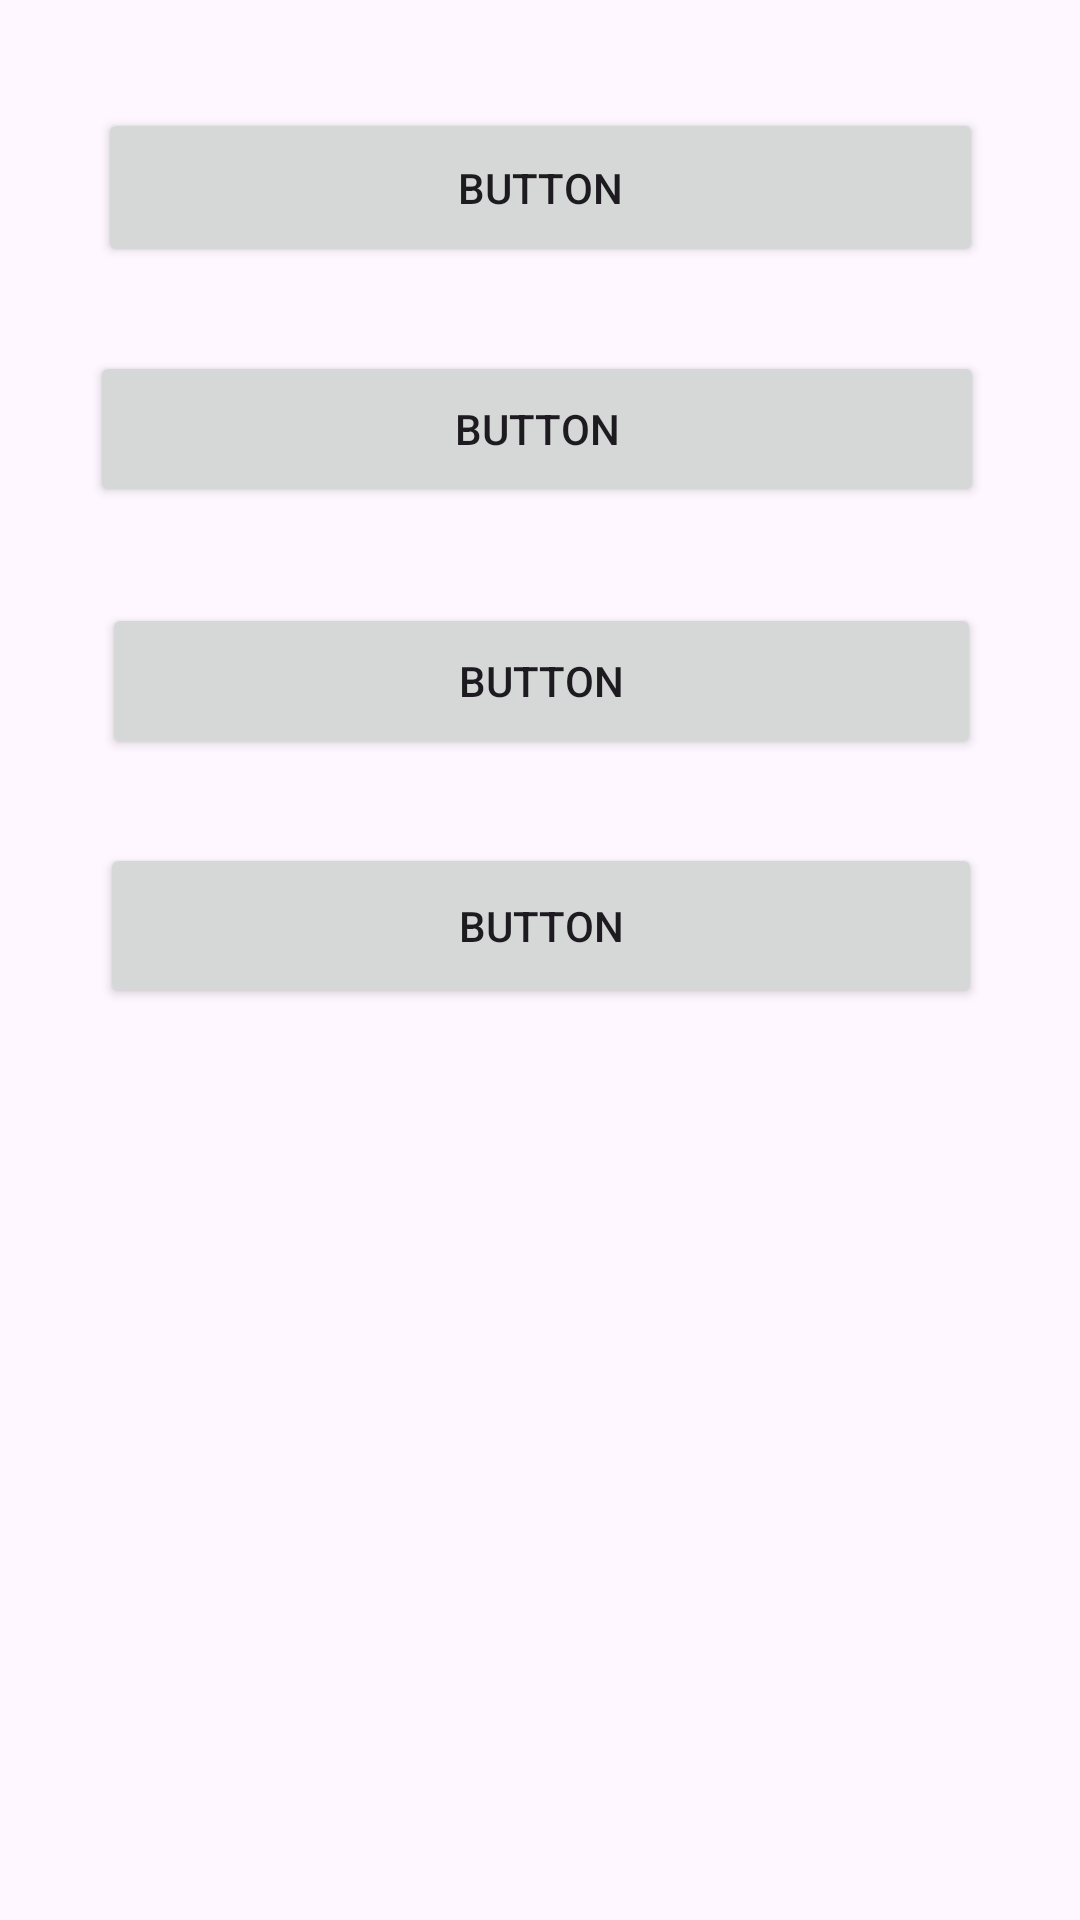

Android layout source for this screen:
<!-- AndroidManifest.xml: application theme Theme.Musictheory -->
<!-- res/layout/fragment_options_question_answer.xml -->
<?xml version="1.0" encoding="utf-8"?>
<FrameLayout xmlns:android="http://schemas.android.com/apk/res/android"
    xmlns:app="http://schemas.android.com/apk/res-auto"
    xmlns:tools="http://schemas.android.com/tools"
    android:layout_width="match_parent"
    android:layout_height="match_parent"
    tools:context=".optionsQuestionAnswerFragment">

    <androidx.constraintlayout.widget.ConstraintLayout
        android:layout_width="match_parent"
        android:layout_height="match_parent">

        <Button
            android:id="@+id/button2"
            android:layout_width="295dp"
            android:layout_height="53dp"
            android:layout_marginTop="36dp"
            android:text="Button"
            app:layout_constraintEnd_toEndOf="parent"
            app:layout_constraintStart_toStartOf="parent"
            app:layout_constraintTop_toTopOf="parent" />

        <Button
            android:id="@+id/button3"
            android:layout_width="298dp"
            android:layout_height="52dp"
            android:layout_marginTop="28dp"
            android:text="Button"
            app:layout_constraintEnd_toEndOf="parent"
            app:layout_constraintHorizontal_bias="0.486"
            app:layout_constraintStart_toStartOf="parent"
            app:layout_constraintTop_toBottomOf="@+id/button2" />

        <Button
            android:id="@+id/button4"
            android:layout_width="293dp"
            android:layout_height="52dp"
            android:layout_marginTop="32dp"
            android:text="Button"
            app:layout_constraintEnd_toEndOf="parent"
            app:layout_constraintHorizontal_bias="0.508"
            app:layout_constraintStart_toStartOf="parent"
            app:layout_constraintTop_toBottomOf="@+id/button3" />

        <Button
            android:id="@+id/button5"
            android:layout_width="294dp"
            android:layout_height="55dp"
            android:layout_marginTop="28dp"
            android:text="Button"
            app:layout_constraintEnd_toEndOf="parent"
            app:layout_constraintHorizontal_bias="0.504"
            app:layout_constraintStart_toStartOf="parent"
            app:layout_constraintTop_toBottomOf="@+id/button4" />
    </androidx.constraintlayout.widget.ConstraintLayout>
</FrameLayout>
<!-- resources referenced by this layout -->
<resources>
  <style name="Theme.Musictheory" parent="Base.Theme.Musictheory" />
  <style name="Base.Theme.Musictheory" parent="Theme.Material3.DayNight.NoActionBar">
          
          
      </style>
</resources>
